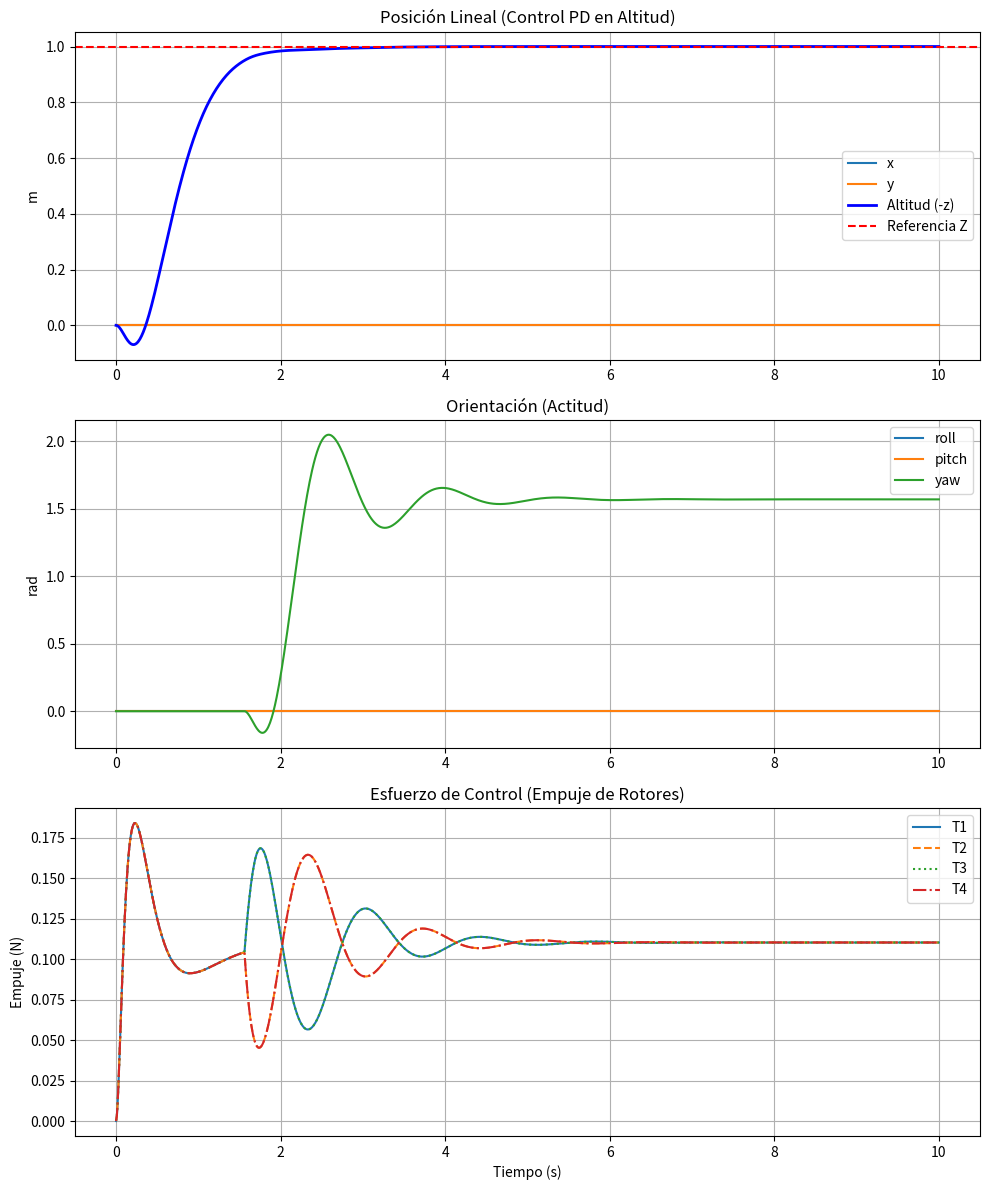

This chart was generated by the following Python code:
import numpy as np
import matplotlib.pyplot as plt
from scipy.integrate import solve_ivp

# Simple quadrotor simulation showing altitude PD control
# and a basic yaw PD that activates once altitude is near the
# reference. The script integrates the nonlinear dynamics
# and plots position, attitude, and rotor thrusts.

m = 0.045
g = 9.81
l = 0.058

Ixx = 3.0738e-5
Iyy = 3.0849e-5
Izz = 5.9680e-5
Jr  = 5.897e-8

I = np.diag([Ixx, Iyy, Izz])
I_inv = np.linalg.inv(I)

K_T = 3.334e-8
K_Q = 1.058e-10
k_m = 803.9
t_m = 0.07

# References and tolerances
z_ref    = -1.0
psi_ref  = np.pi / 2
z_tol    = 0.05

Kp_z   = 0.3
Kd_z   = 0.2

Kp_psi = 0.0004
Kd_psi = 0.0002


# Main dynamics function: returns state derivatives
def quadrotor_dynamics(t, X):
    x, y, z = X[0:3]
    u_b, v_b, w_b = X[3:6]
    phi, theta, psi = X[6:9]
    p, q, r = X[9:12]
    w_m = X[12:16]

    R = np.array([
        [np.cos(theta)*np.cos(psi), np.cos(theta)*np.sin(psi), -np.sin(theta)],
        [np.sin(phi)*np.sin(theta)*np.cos(psi) - np.cos(phi)*np.sin(psi),
         np.sin(phi)*np.sin(theta)*np.sin(psi) + np.cos(phi)*np.cos(psi),
         np.sin(phi)*np.cos(theta)],
        [np.cos(phi)*np.sin(theta)*np.cos(psi) + np.sin(phi)*np.sin(psi),
         np.cos(phi)*np.sin(theta)*np.sin(psi) - np.sin(phi)*np.cos(psi),
         np.cos(phi)*np.cos(theta)]
    ])

    v = np.array([u_b, v_b, w_b])
    p_dot = R.T @ v

    # Altitude PD controller: compute required total thrust
    error_z     = z_ref - z
    error_z_dot = 0 - p_dot[2]

    T_total_req = m*g - (Kp_z*error_z + Kd_z*error_z_dot)
    T_total_req = np.clip(T_total_req, 0, 3*m*g)

    # Yaw PD controller activates when altitude is close
    altitude_reached = abs(error_z) < z_tol
    if altitude_reached:
        error_psi = (psi_ref - psi + np.pi) % (2*np.pi) - np.pi
        tau_psi   = Kp_psi * error_psi - Kd_psi * r
    else:
        tau_psi = 0.0

    # Motor mixer: split thrust and add small thrust differences for yaw
    T_base = T_total_req / 4
    delta = (tau_psi * (K_T / K_Q)) / 4.0

    T1_cmd = T_base + delta
    T2_cmd = T_base - delta
    T3_cmd = T_base + delta
    T4_cmd = T_base - delta

    T_cmds = np.clip([T1_cmd, T2_cmd, T3_cmd, T4_cmd], 0, 3*m*g/4)

    # Motor first-order dynamics (voltage command -> rotor speed)
    w_des   = np.sqrt(T_cmds / K_T)
    u_volts = w_des / k_m
    u       = u_volts

    wp_m = (k_m * u - w_m) / t_m

    T = K_T * (w_m**2)
    Q = K_Q * (w_m**2)

    F_m = np.array([0, 0, -(T[0]+T[1]+T[2]+T[3])])
    F_g = np.array([
        -m * g * np.sin(theta),
         m * g * np.cos(theta) * np.sin(phi),
         m * g * np.cos(theta) * np.cos(phi)
    ])
    F = F_g + F_m

    sqrt2_2 = np.sqrt(2) / 2
    M_m = np.array([
        sqrt2_2 * l * (T[1] + T[2] - T[0] - T[3]),
        sqrt2_2 * l * (T[0] + T[1] - T[2] - T[3]),
        Q[0] - Q[1] + Q[2] - Q[3]
    ])

    w_res = w_m[0] - w_m[1] + w_m[2] - w_m[3]
    M_gy = np.array([
        -Jr * q * w_res,
         Jr * p * w_res,
         0
    ])

    wp_res = wp_m[0] - wp_m[1] + wp_m[2] - wp_m[3]
    M_r = np.array([0, 0, -Jr * wp_res])
    M = M_m + M_gy + M_r

    w_vec = np.array([p, q, r])
    vp = (F / m) - np.cross(w_vec, v)
    wp = I_inv @ (M - np.cross(w_vec, I @ w_vec))

    J_inv = np.array([
        [1, np.sin(phi)*np.tan(theta), np.cos(phi)*np.tan(theta)],
        [0, np.cos(phi), -np.sin(phi)],
        [0, np.sin(phi)/np.cos(theta), np.cos(phi)/np.cos(theta)]
    ])
    Theta_dot = J_inv @ w_vec

    return np.concatenate((p_dot, vp, Theta_dot, wp, wp_m))

# Initial conditions and run the simulation
X0 = np.zeros(16)
t_span = (0, 10)
t_eval = np.linspace(t_span[0], t_span[1], 1000)

sol = solve_ivp(quadrotor_dynamics, t_span, X0, t_eval=t_eval, method='RK45')

# Extract states for plotting
t = sol.t
x, y, z = sol.y[0], sol.y[1], sol.y[2]
phi, theta, psi = sol.y[6], sol.y[7], sol.y[8]
w_m_res = sol.y[12:16]
T_res = K_T * (w_m_res**2)
altitud = -z

# Plotting results: position, attitude, and rotor thrusts
fig, (ax1, ax2, ax3) = plt.subplots(3, 1, figsize=(10, 12))

ax1.plot(t, x, label='x')
ax1.plot(t, y, label='y')
ax1.plot(t, altitud, label='Altitud (-z)', color='blue', linewidth=2)
ax1.axhline(-z_ref, color='r', linestyle='--', label='Referencia Z')
ax1.set_title('Posición Lineal (Control PD en Altitud)')
ax1.set_ylabel('m')
ax1.grid()
ax1.legend()

ax2.plot(t, phi, label='roll')
ax2.plot(t, theta, label='pitch')
ax2.plot(t, psi, label='yaw')
ax2.set_title('Orientación (Actitud)')
ax2.set_ylabel('rad')
ax2.grid()
ax2.legend()

ax3.plot(t, T_res[0], label='T1')
ax3.plot(t, T_res[1], '--', label='T2')
ax3.plot(t, T_res[2], ':', label='T3')
ax3.plot(t, T_res[3], '-.', label='T4')
ax3.set_title('Esfuerzo de Control (Empuje de Rotores)')
ax3.set_xlabel('Tiempo (s)')
ax3.set_ylabel('Empuje (N)')
ax3.grid()
ax3.legend()

plt.tight_layout()
plt.savefig('figura_completa.png', dpi=150)
plt.show()
